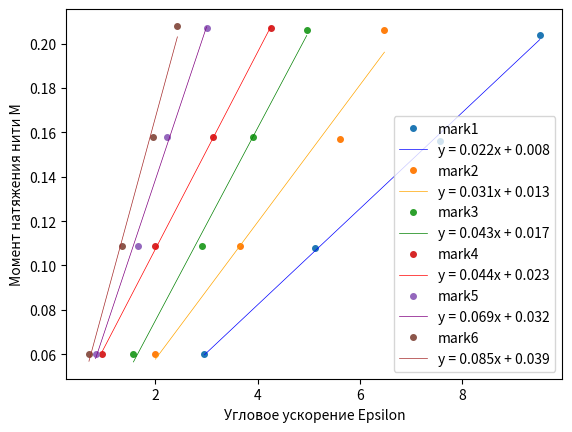

Write the Python code that produced this figure.
import matplotlib.pyplot as plt
import numpy as np


x1 = np.array([2.96, 5.13, 7.57, 9.52])
y1 = np.array([0.060, 0.108, 0.156, 0.204])

x2 = np.array([2.00, 3.65, 5.61, 6.48])
y2 = np.array([0.060, 0.109, 0.157, 0.206])

x3 = np.array([1.57, 2.91, 3.91, 4.96])
y3 = np.array([0.060, 0.109, 0.158, 0.206])

x4 = np.array([0.96, 2.00, 3.13, 4.26])
y4 = np.array([0.060, 0.109, 0.158, 0.207])

x5 = np.array([0.83, 1.65, 2.22, 3.00])
y5 = np.array([0.060, 0.109, 0.158, 0.207])

x6 = np.array([0.70, 1.35, 1.96, 2.43])
y6 = np.array([0.060, 0.109, 0.158, 0.208])

xes = [x1, x2, x3, x4, x5, x6]
ys = [y1, y2, y3, y4, y5, y6]

colors = ["blue", "orange", "green", "red", "purple", "brown"]

Mtr = [0.008, 0.013, 0.017,	0.023, 0.032, 0.039]


for i in range(0, 6):
    A = np.vstack([xes[i], np.ones(len(xes[i]))]).T
    m, c = np.linalg.lstsq(A, ys[i], rcond=None)[0]

    plt.plot(xes[i], ys[i], 'o', markersize=4, label=f"mark{i + 1}")
    plt.plot(xes[i], m * xes[i] + c, color=colors[i], linewidth=0.5, label=f"y = {round(m, 3)}x + {Mtr[i]}")


plt.legend()
plt.xlabel('Угловое ускорение Epsilon')
plt.ylabel('Момент натяжения нити M')

plt.show()
